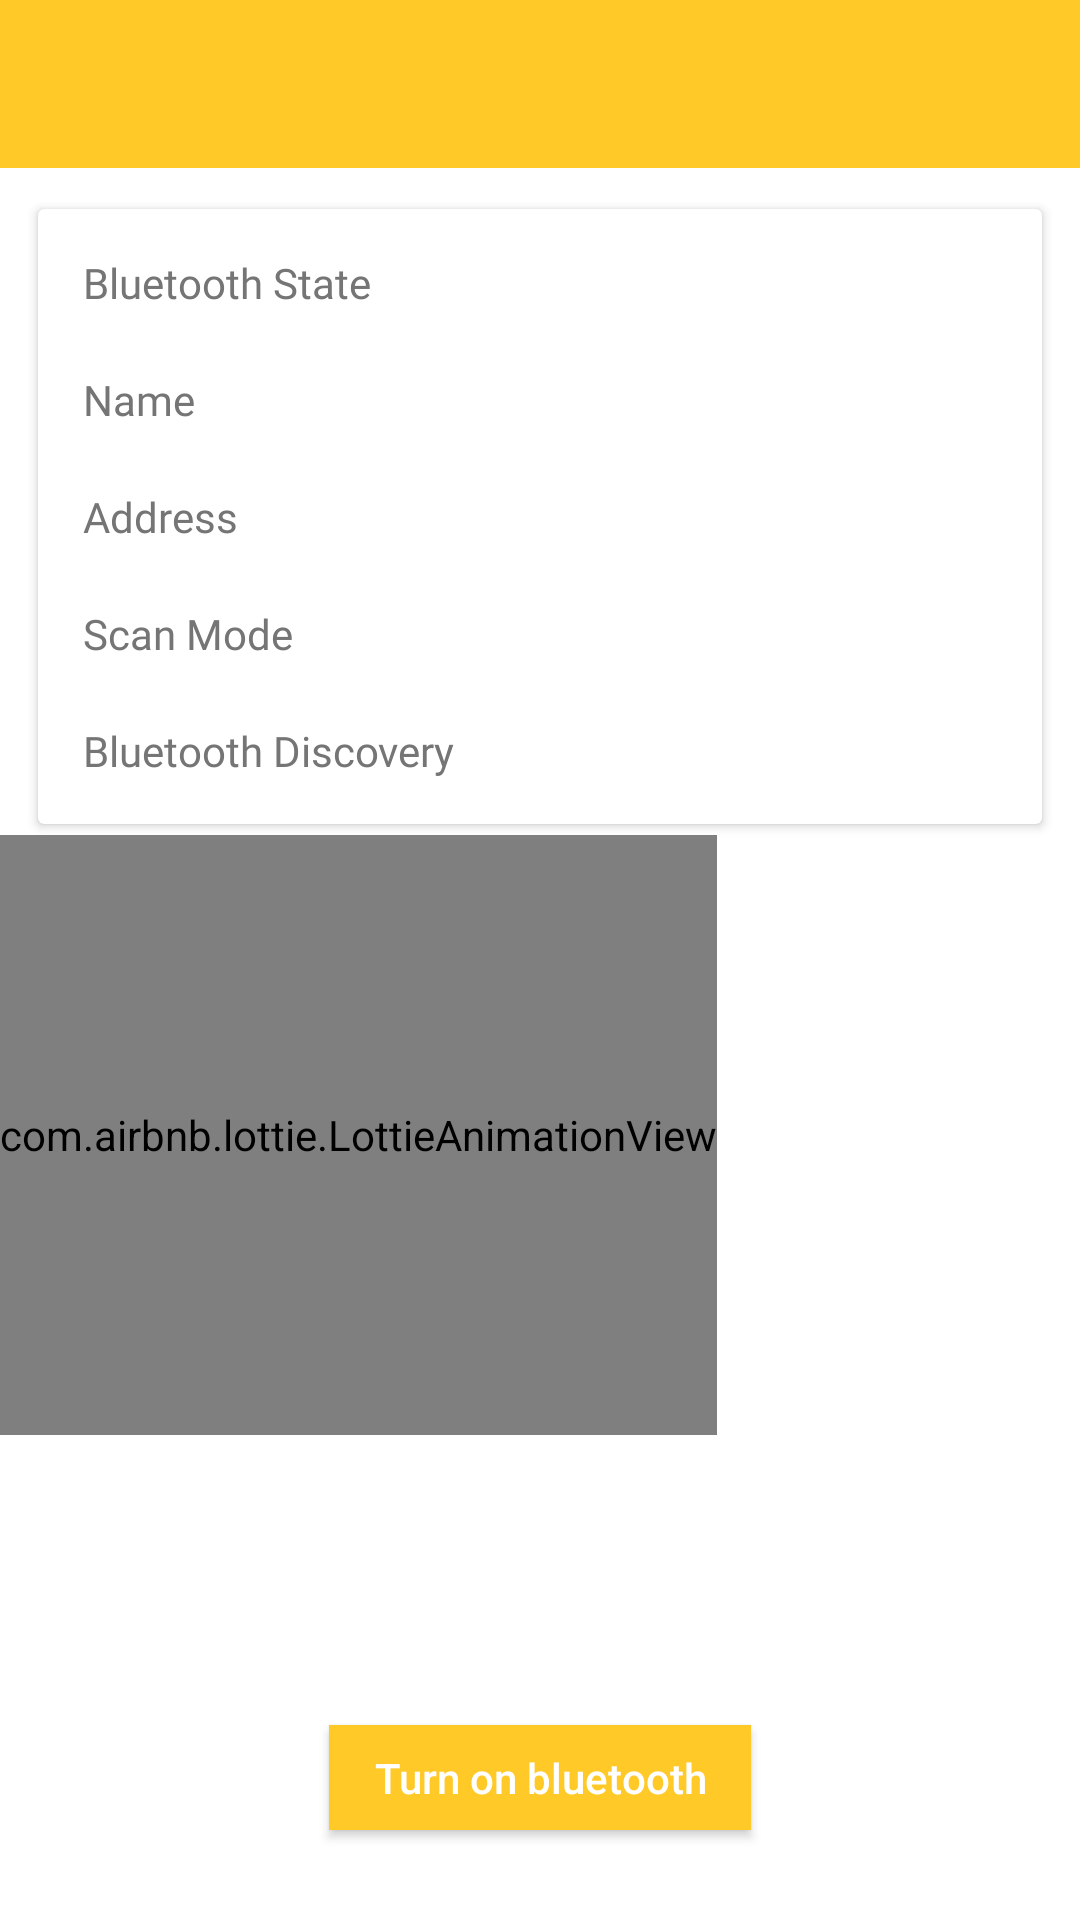

The Android layout XML behind this screen, and the referenced resources:
<!-- AndroidManifest.xml: application theme AppTheme -->
<!-- res/layout/fragment_blue_tooth.xml -->
<RelativeLayout xmlns:android="http://schemas.android.com/apk/res/android"
    xmlns:airbnb="http://schemas.android.com/apk/res-auto"
    xmlns:app="http://schemas.android.com/apk/res-auto"
    xmlns:tools="http://schemas.android.com/tools"
    android:layout_width="match_parent"
    android:layout_height="match_parent"
    android:background="@color/font_white"
    tools:context="device_info.fragments.BlueToothFragment">

    <include
        android:id="@+id/bluetoothToolbar"
        layout="@layout/toolbar" />

    <Button
        android:id="@+id/bluetoothOnOff"
        android:layout_width="wrap_content"
        android:layout_height="35dp"
        android:layout_alignParentBottom="true"
        android:layout_centerHorizontal="true"
        android:layout_marginBottom="30dp"
        android:background="@color/colorPrimary"
        android:paddingLeft="15dp"
        android:paddingRight="15dp"
        android:text="@string/turn_on_bluetooth"
        android:textAllCaps="false"
        android:textColor="@color/font_white" />

    <androidx.cardview.widget.CardView
        android:id="@+id/cardBluetoothData"
        android:layout_width="match_parent"
        android:layout_height="wrap_content"
        android:layout_below="@id/bluetoothToolbar"
        android:layout_marginLeft="10dp"
        android:layout_marginTop="10dp"
        android:layout_marginRight="10dp"
        app:cardUseCompatPadding="true">

        <LinearLayout
            android:layout_width="match_parent"
            android:layout_height="wrap_content"
            android:orientation="vertical">

            <TableLayout
                android:layout_width="match_parent"
                android:layout_height="wrap_content"
                android:padding="10dp">

                <TableRow
                    android:gravity="start"
                    android:padding="5dp"
                    android:weightSum="2">

                    <TextView
                        android:layout_width="0dp"
                        android:layout_height="wrap_content"
                        android:layout_gravity="center_vertical"
                        android:layout_weight="1"
                        android:ellipsize="end"
                        android:fontFamily="@font/lato_regular"
                        android:gravity="start"
                        android:maxEms="5"
                        android:maxLines="4"
                        android:text="@string/bluetooth_state"
                        android:textColor="@color/secondary_text"
                        android:textSize="14sp"
                        tools:targetApi="jelly_bean" />

                    <TextView
                        android:id="@+id/tv_bluetooth_state"
                        android:layout_width="0dp"
                        android:layout_height="wrap_content"
                        android:layout_weight="1"
                        android:ellipsize="end"
                        android:fontFamily="@font/lato_regular"
                        android:gravity="start"
                        android:maxEms="4"
                        android:maxLines="4"
                        android:textColor="@color/primary_text"
                        android:textSize="14sp"
                        tools:ignore="MissingPrefix"
                        tools:targetApi="jelly_bean" />
                </TableRow>

                <TableRow
                    android:layout_marginTop="10dp"
                    android:gravity="start"
                    android:padding="5dp"
                    android:weightSum="2">

                    <TextView
                        android:layout_width="0dp"
                        android:layout_height="wrap_content"
                        android:layout_gravity="center_vertical"
                        android:layout_weight="1"
                        android:ellipsize="end"
                        android:fontFamily="@font/lato_regular"
                        android:gravity="start"
                        android:maxEms="5"
                        android:maxLines="4"
                        android:text="@string/bluetooth_name"
                        android:textColor="@color/secondary_text"
                        android:textSize="14sp"
                        tools:targetApi="jelly_bean" />

                    <TextView
                        android:id="@+id/tv_bluetooth_name"
                        android:layout_width="0dp"
                        android:layout_height="wrap_content"
                        android:layout_weight="1"
                        android:ellipsize="end"
                        android:fontFamily="@font/lato_regular"
                        android:gravity="start"
                        android:maxEms="4"
                        android:maxLines="4"
                        android:textColor="@color/primary_text"
                        android:textSize="14sp"
                        tools:ignore="MissingPrefix"
                        tools:targetApi="jelly_bean" />
                </TableRow>

                <TableRow
                    android:layout_marginTop="10dp"
                    android:gravity="start"
                    android:padding="5dp"
                    android:weightSum="2">

                    <TextView
                        android:layout_width="0dp"
                        android:layout_height="wrap_content"
                        android:layout_gravity="center_vertical"
                        android:layout_weight="1"
                        android:ellipsize="end"
                        android:fontFamily="@font/lato_regular"
                        android:gravity="start"
                        android:maxEms="5"
                        android:maxLines="4"
                        android:text="@string/bluetooth_address"
                        android:textColor="@color/secondary_text"
                        android:textSize="14sp"
                        tools:targetApi="jelly_bean" />

                    <TextView
                        android:id="@+id/tv_bluetooth_address"
                        android:layout_width="0dp"
                        android:layout_height="wrap_content"
                        android:layout_weight="1"
                        android:ellipsize="end"
                        android:fontFamily="@font/lato_regular"
                        android:gravity="start"
                        android:maxEms="4"
                        android:maxLines="4"
                        android:textColor="@color/primary_text"
                        android:textSize="14sp"
                        tools:ignore="MissingPrefix"
                        tools:targetApi="jelly_bean" />
                </TableRow>

                <TableRow
                    android:layout_marginTop="10dp"
                    android:gravity="start"
                    android:padding="5dp"
                    android:weightSum="2">

                    <TextView
                        android:layout_width="0dp"
                        android:layout_height="wrap_content"
                        android:layout_gravity="center_vertical"
                        android:layout_weight="1"
                        android:ellipsize="end"
                        android:fontFamily="@font/lato_regular"
                        android:gravity="start"
                        android:maxEms="5"
                        android:maxLines="4"
                        android:text="@string/scan_mode"
                        android:textColor="@color/secondary_text"
                        android:textSize="14sp"
                        tools:targetApi="jelly_bean" />

                    <TextView
                        android:id="@+id/tv_bluetooth_scan_mode"
                        android:layout_width="0dp"
                        android:layout_height="wrap_content"
                        android:layout_weight="1"
                        android:ellipsize="end"
                        android:fontFamily="@font/lato_regular"
                        android:gravity="start"
                        android:maxEms="4"
                        android:maxLines="4"
                        android:textColor="@color/primary_text"
                        android:textSize="14sp"
                        tools:ignore="MissingPrefix"
                        tools:targetApi="jelly_bean" />
                </TableRow>

                <TableRow
                    android:layout_marginTop="10dp"
                    android:gravity="start"
                    android:padding="5dp"
                    android:weightSum="2">

                    <TextView
                        android:layout_width="0dp"
                        android:layout_height="wrap_content"
                        android:layout_gravity="center_vertical"
                        android:layout_weight="1"
                        android:ellipsize="end"
                        android:fontFamily="@font/lato_regular"
                        android:gravity="start"
                        android:maxEms="5"
                        android:maxLines="4"
                        android:text="@string/bluetooth_discovery"
                        android:textColor="@color/secondary_text"
                        android:textSize="14sp"
                        tools:targetApi="jelly_bean" />

                    <TextView
                        android:id="@+id/tv_bluetooth_discovery"
                        android:layout_width="0dp"
                        android:layout_height="wrap_content"
                        android:layout_weight="1"
                        android:ellipsize="end"
                        android:fontFamily="@font/lato_regular"
                        android:gravity="start"
                        android:maxEms="4"
                        android:maxLines="4"
                        android:textColor="@color/primary_text"
                        android:textSize="14sp"
                        tools:ignore="MissingPrefix"
                        tools:targetApi="jelly_bean" />
                </TableRow>
            </TableLayout>
        </LinearLayout>

    </androidx.cardview.widget.CardView>

    <com.airbnb.lottie.LottieAnimationView
        android:id="@+id/bluetoothAnimationView"
        android:layout_width="wrap_content"
        android:layout_height="200dp"
        android:layout_below="@id/cardBluetoothData"
        android:layout_gravity="center_horizontal"
        airbnb:lottie_autoPlay="true"
        airbnb:lottie_cacheStrategy="strong"
        airbnb:lottie_enableMergePathsForKitKatAndAbove="true"
        airbnb:lottie_fileName="deviceinfo_bluetooth.json"
        airbnb:lottie_loop="true"
        tools:targetApi="lollipop" />

</RelativeLayout>
<!-- res/layout/toolbar.xml (included above) -->
<?xml version="1.0" encoding="utf-8"?>
<RelativeLayout xmlns:android="http://schemas.android.com/apk/res/android"
                xmlns:tools="http://schemas.android.com/tools"
                android:layout_width="match_parent"
                android:layout_height="wrap_content"
                android:background="?attr/colorPrimary"
                android:minHeight="?attr/actionBarSize"
                android:orientation="vertical">

    <TextView
            android:id="@+id/tv_title"
            android:layout_width="wrap_content"
            android:layout_height="wrap_content"
            android:layout_centerInParent="true"
            android:ellipsize="end"
            android:fontFamily="@font/lato_regular"
            android:maxEms="12"
            android:maxLines="1"
            android:textColor="@color/font_white"
            android:textSize="@dimen/toolbar_title"
            tools:ignore="MissingPrefix"
            tools:targetApi="jelly_bean" />



</RelativeLayout>
<!-- resources referenced by this layout -->
<resources>
  <color name="colorPrimary">#ffca28</color>
  <color name="font_white">#ffffff</color>
  <color name="primary_text">#212121</color>
  <color name="secondary_text">#757575</color>
  <string name="bluetooth_address">Address</string>
  <string name="bluetooth_discovery">Bluetooth Discovery</string>
  <string name="bluetooth_name">Name</string>
  <string name="bluetooth_state">Bluetooth State</string>
  <string name="scan_mode">Scan Mode</string>
  <string name="turn_on_bluetooth">Turn on bluetooth</string>
  <style name="AppTheme" parent="Theme.AppCompat.Light.NoActionBar">
          
          <item name="colorPrimary">@color/colorPrimary</item>
          <item name="colorPrimaryDark">@color/colorPrimaryDark</item>
          <item name="colorAccent">@color/colorAccent</item>
          <item name="android:windowDrawsSystemBarBackgrounds">true</item>
      </style>
  <color name="colorPrimaryDark">#c79a00</color>
  <color name="colorAccent">#D81B60</color>
</resources>
